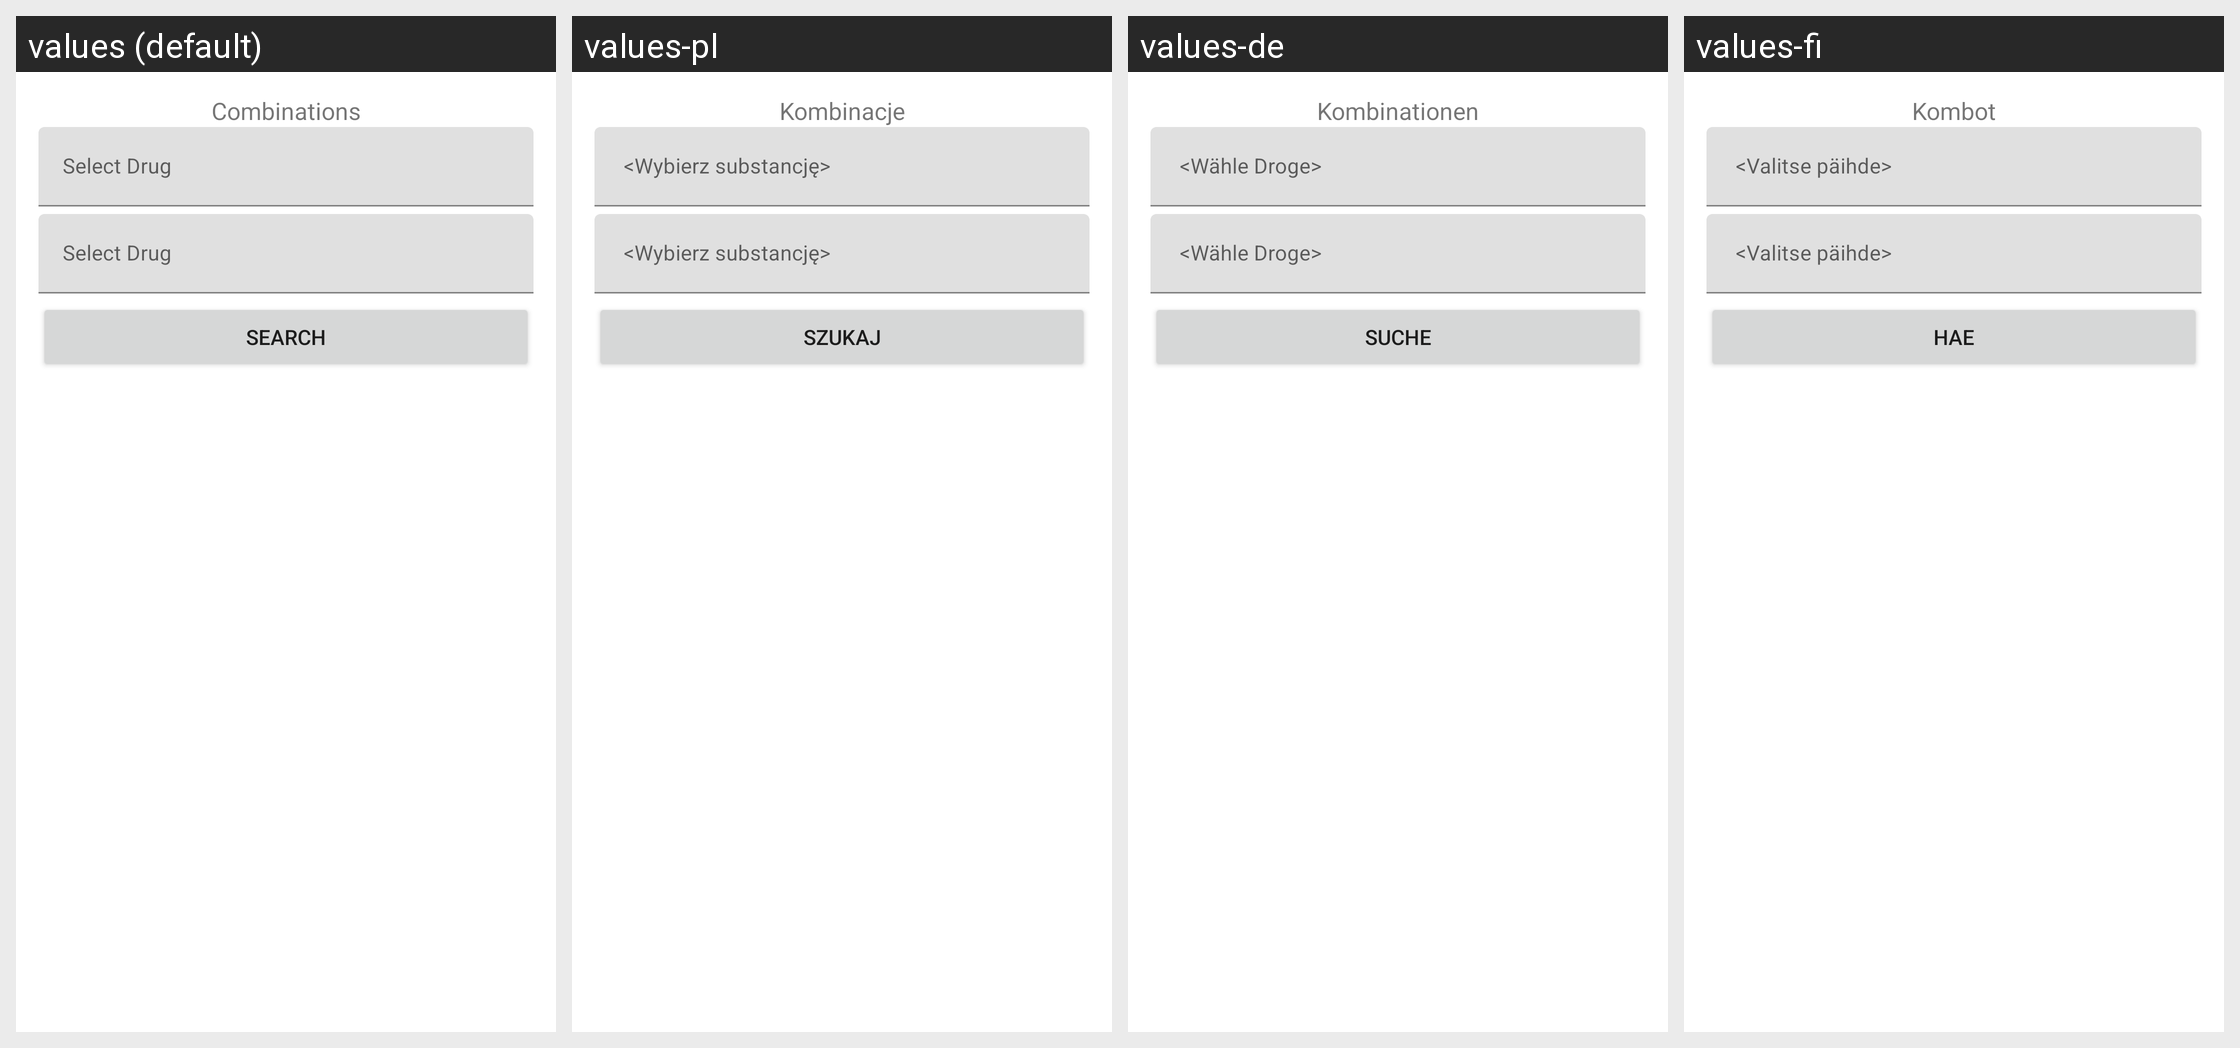

Here is an Android app screen in its default locale and in the app's own translations. Write out the translated-string differences for the strings that appear on this screen.
Android screen res/layout/activity_combination.xml rendered under 4 locales, left to right: values (default), values-pl, values-de, values-fi. Device: Nexus 5 (rendered at 1080×1920; each locale shown at half size, 540×960, under a caption strip naming it); theme Theme.MaterialComponents.DayNight.NoActionBar.
Other locales in the repository, not shown: values-cs, values-cz, values-es, values-it, values-nl.
Strings drawn on this screen, with the default value and each locale's value (text and hints the layout hard-codes, and strings that could not be matched under every locale, appear in the picture but are not listed):

combinations
  values: Combinations
  values-pl: Kombinacje
  values-de: Kombinationen
  values-fi: Kombot

search
  values: Search
  values-pl: Szukaj
  values-de: Suche
  values-fi: Hae
